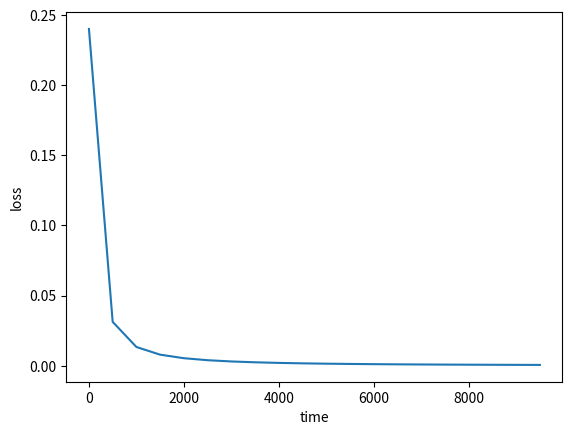

Write the Python code that produced this figure.
import numpy as np
import math
import matplotlib.pyplot as plt
'''
神经网络利用的就是著名的黑盒原理
我塞进去一些数，神经网络通过一定的加权计算等进行我希望他做的事情
当然一开始他肯定是做不好的
我们并不需要知道他怎么去做好
我们只需要不停的修改他的参数，让他慢慢的符合我们的需求即可。

一般而言，神经网络都是以概率的形式进行判断的，比如机器对于一张猫的照片打分，一共有猫，车，青蛙三种打分类
机器给这张照片是猫的打分为1，是车的打分为4，是青蛙的打分是-2，就说明机器认为这张照片是车的概率最大
现在这个机器猜错了
我们需要不断的训练这个机器
让这个机器有更大的概率给照片对应的事物打更高的分

这里只是一个基础的神经网络，目的是把输入的input1和input2转换为expect_o1和expect_o2

'''

_w = np.zeros(9)       # 黑盒参数使用了1-8,0空出来
i1 = 0.16              # 输入1 不可改
i2 = 0.1               # 输入2 不可改
expect_o1 = 0.01       # 期待输出1
expect_o2 = 0.99       # 期待输出2
b1 = 0                 # 参数b1 不可改
b2 = 0                 # 参数b2 不可改
alpha = 0.1            # 学习率
_plotLOSS = []         # Y轴 损失函数
_plotTIME = []         # X轴 时间
MAX_round = 10000      # 训练次数


def My_sigmoid(x):    # 手写sigmoid函数
    ans = 1 / (1 + np.exp(-x))
    return ans


def math_ans(_input1, _input2, _w1, _w2, _b):    # 计算net
    _net = _w1 * _input1 + _w2 * _input2 + _b
    return My_sigmoid(_net)


def math_update(_W, _o, expect_o, _h):    # 更新权重
    _derivativeE = -(expect_o - _o)
    _derivativeO = _o * (1 - _o)
    _derivativeN = _h
    _derivative = _derivativeE * _derivativeO * _derivativeN
    new_W = _W - alpha * _derivative
    return new_W


def training(_round):    # 一次训练
    _h1 = math_ans(i1, i2, _w[1], _w[2], b1)
    _h2 = math_ans(i1, i2, _w[3], _w[4], b1)
    _o1 = math_ans(_h1, _h2, _w[5], _w[6], b2)
    _o2 = math_ans(_h1, _h2, _w[7], _w[8], b2)
    _loss = 0.5 * (_o1 - expect_o1) ** 2 + 0.5 * (_o2 - expect_o2) ** 2
    _w[5] = math_update(_w[5], _o1, expect_o1, _h1)
    _w[6] = math_update(_w[6], _o1, expect_o1, _h2)
    _w[7] = math_update(_w[7], _o2, expect_o2, _h1)
    _w[8] = math_update(_w[8], _o2, expect_o2, _h2)
    _w[1] = math_update(_w[1], _h1, expect_o1, i1)
    _w[2] = math_update(_w[2], _h1, expect_o1, i2)
    _w[3] = math_update(_w[3], _h2, expect_o2, i1)
    _w[4] = math_update(_w[4], _h2, expect_o2, i2)
    if _round % 500 == 0:
        _plotLOSS.append(_loss)
        _plotTIME.append(_round)
        print("round:" + str(_round) + " loss=" + str(_loss))
    if _round == MAX_round-1:
        print("o1=" + str(_o1) + " o2=" + str(_o2))


def main():
    print("training set:")
    for i in range(MAX_round):
        training(i)
    plt.figure(1)
    plt.plot(_plotTIME, _plotLOSS, label='train_loss')
    plt.xlabel("time")
    plt.ylabel("loss")
    plt.show()


main()
